Run: headless pygame with SDL's dummy video driver; simulated clock (each Clock.tick advances the game by its frame time, no real sleeping); random seed 0; keys injected as events and as key.get_pressed() state; no mouse input.
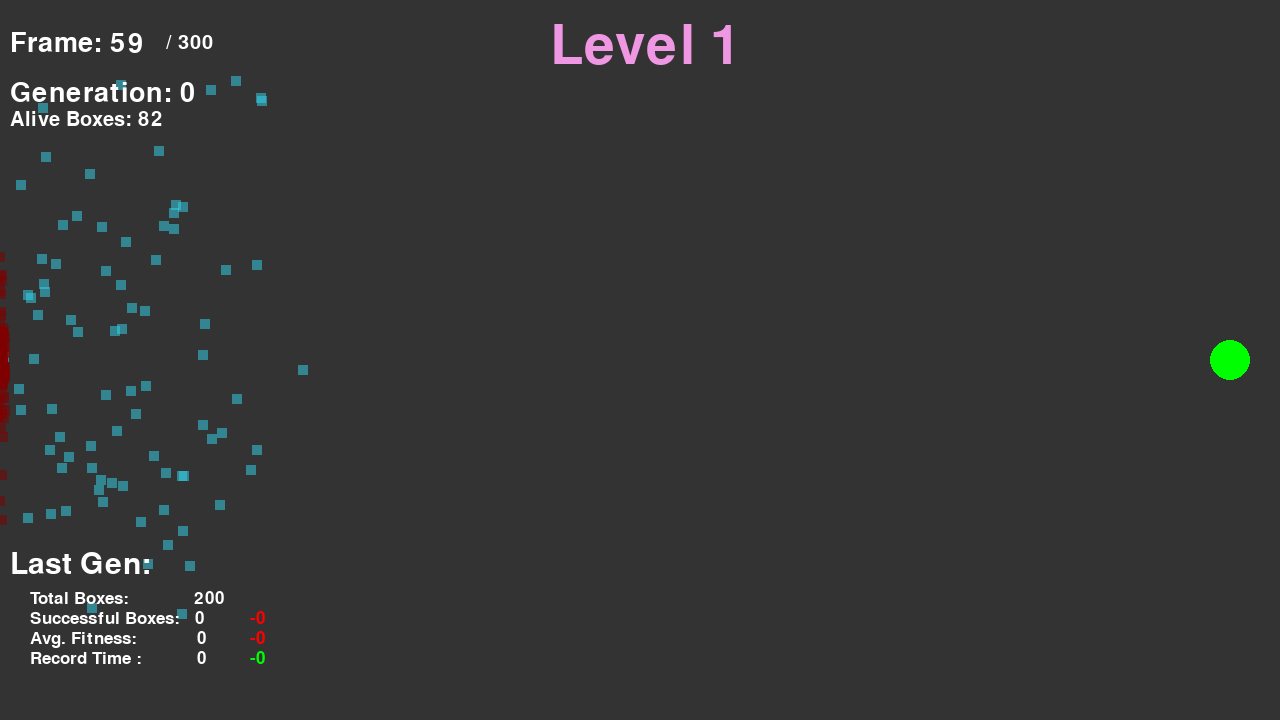
Frame 1 of 4 · flips 1–60 · no input
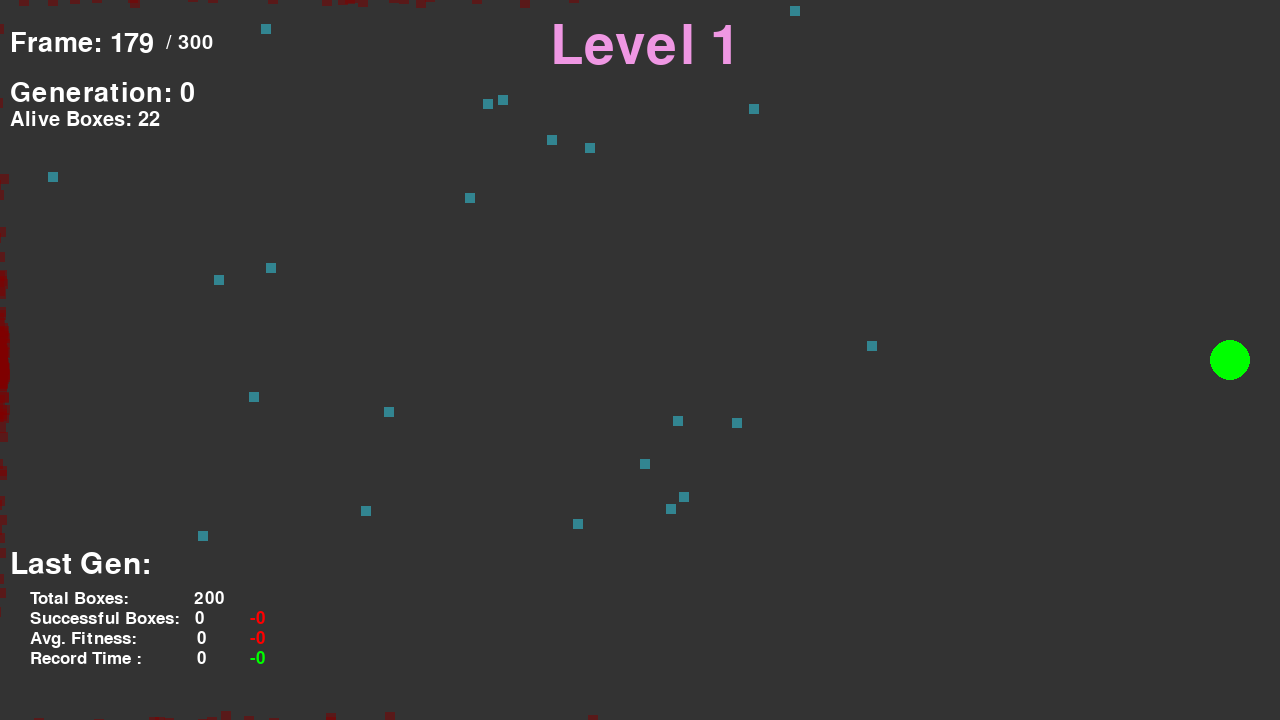
Frame 2 of 4 · flips 61–180 · tapped SPACE, RETURN · held RIGHT (→), D
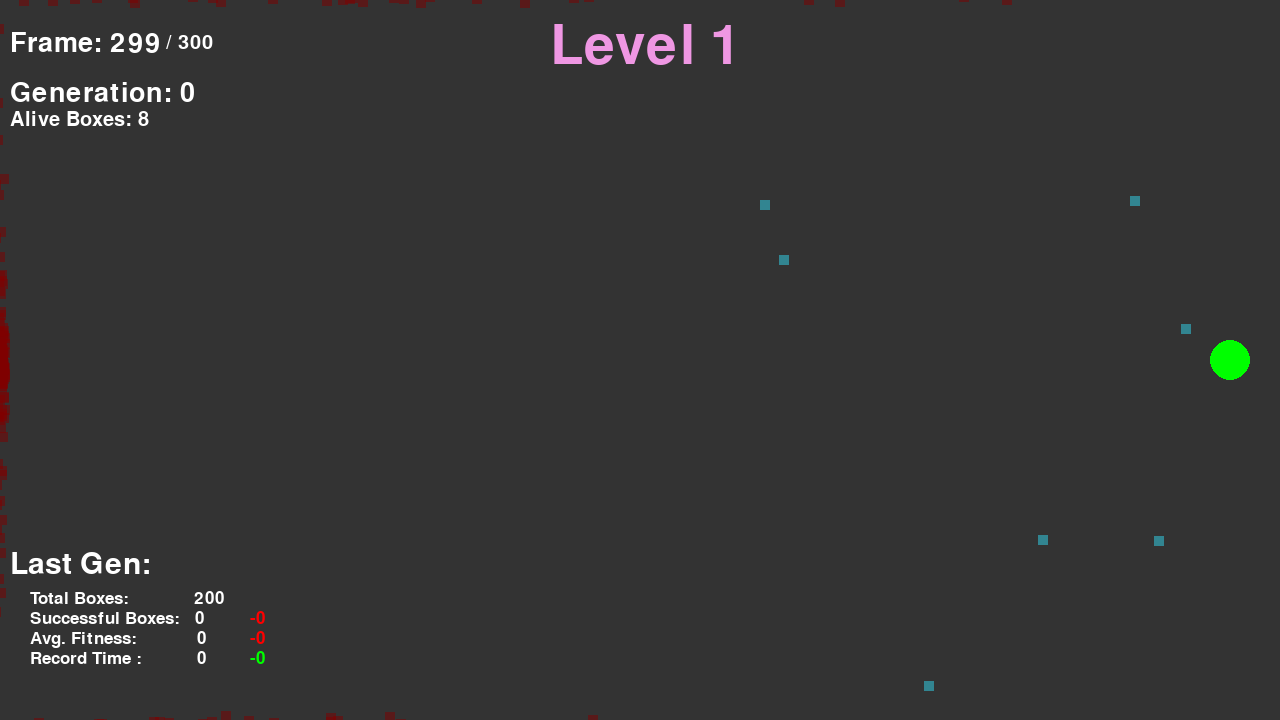
Frame 3 of 4 · flips 181–300 · held DOWN (↓), S
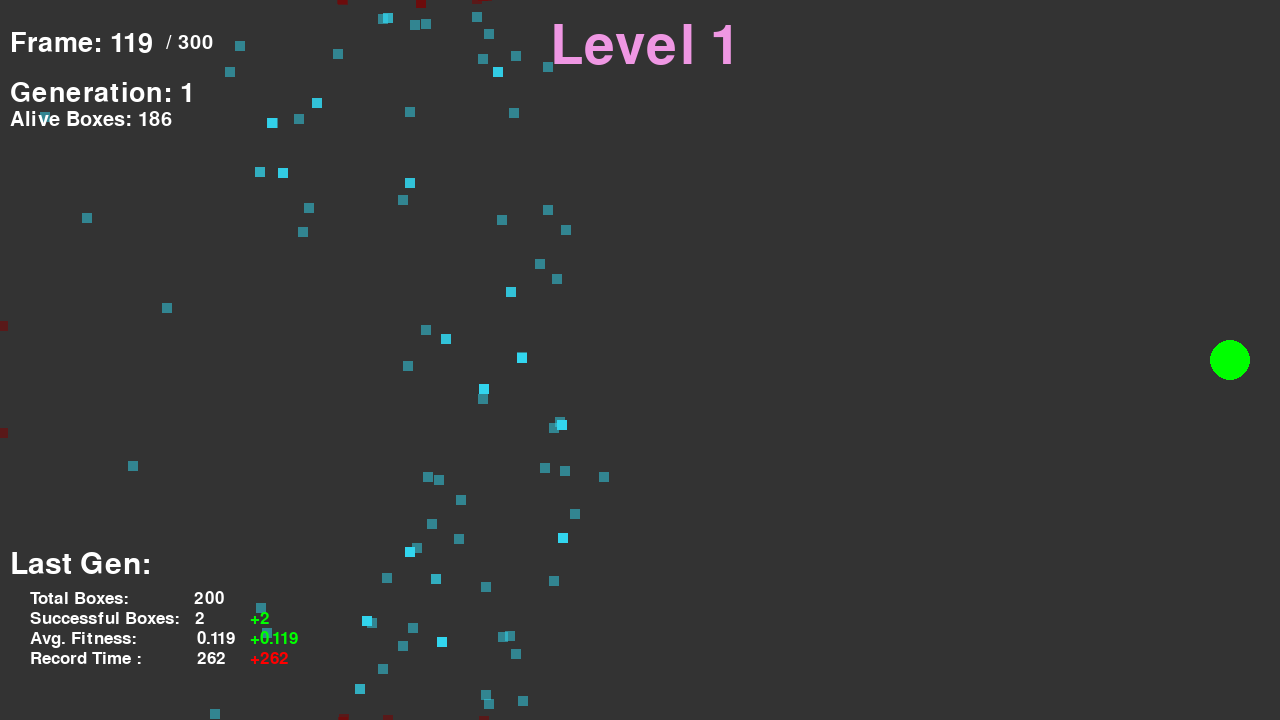
Frame 4 of 4 · flips 301–420 · held LEFT (←), A, UP (↑), W

The pygame program that drew these frames:

import pygame as pg
import sys
import math
import random

pg.init()

SW, SH = 1280, 720                          # Setting up
SC = pg.display.set_mode((SW,SH))           # the
pg.display.set_caption("Smart Boxes")       # screen
clock = pg.time.Clock()     # Clock object to control
FPS = 60                    # the Fps
defaultFont = pg.font.SysFont(None, 40)     # Default font of the program
random.seed(random.randrange(50000000))     # Setting the random seed to a random value
moveLimit = 300         # Frame limit for free movement of smart boxes
boxCount = 200          # Amount of smart boxes for each generation
generationCount = 0
frameCount = 0          # To count the frames until the moveLimit
levelCount = 1
successCount = 0        # Counting the successful smart boxes
avgFitness = 0          # Average fitness ( score from 0 to 1 ) of-
avgFitnessD = 0         # -the last generation, and the difference-
lowestTime = 0          # -between the last and current generation-
lowestTimeD = 0         # -same with lowest time. Record holder (fastest smart box) form the last gen
aliveBoxCount = boxCount    # Currently alive boxes
successCountD = 0           # Difference of this gen's successful boxes and the last one.
levelColor = [random.randrange(150) + 100, random.randrange(150) + 100, random.randrange(150) + 100]    # Randomly
finished = False       # Boolean for deciding when the generation is finished                           # Generated         # List for obstacles                                                             # Level color

genePool = []          # Necessary for genetic algorithm, best boxes have more place in this gene pool. (mating pool)


def ShowText(string, x, y, size = 40, color=(255, 255, 255)):   # Quicker way to show text on the screen
    funcFont = pg.font.SysFont(None, size)
    SC.blit(funcFont.render(string, True, color), (x, y))


def Remap(low1, high1, low2, high2, value):                     # A mapping function needed for later
    return low2 + (value - low1) * (high2 - low2) / (high1 - low1)


def Distance(x1, x2, y1, y2):                                   # A function to calculate the distance between two-
    return math.sqrt(math.pow(x1-x2,2) + math.pow(y1-y2,2))     # -points.


class Obstacle(object):                                                             # Obstacle object
    def __init__(self, x, y, width, height):                                        # Getting position and size
        self.x, self.y = x, y
        self.width, self.height = width, height
        self.subsurface = pg.Surface((self.width, self.height))                     # Creating a pygame surface for
                                                                                    # Collision detection
    def Draw(self):
        pg.draw.rect(SC, (150,150,150), (self.x, self.y, self.width, self.height))  # Drawing a rectangle at the
                                                                                    # object's position.

class DNA(object):                                                  # DNA object for genetic algorithm
    def __init__(self, genes=None):                                 # If initialized with a gene already, don't
        self.array = []                                             # generate random movements. Else, do.
        self.chain = pg.math.Vector2()              # DNA chain that is just a 2d vector. ( for random acceleration )
        if genes:
            self.array = genes
        else:
            for i in range(moveLimit):              # Till the limit frame, generate random movements.
                self.chain.xy = random.random()*2-1, random.random()*2-1
                self.array.append(self.chain.xy)

    def CrossOver(self, partner):                               # Select a partner from the gene pool,
        newGenes = []                                           # Choose a random point in the DNA chain,
        middle = math.floor(random.randrange(len(self.array)))  # Mix two genes and create a new array of motion.
        for i in range(len(self.array)):                        # Create a new DNA, with the gene created.
            if i < middle:
                newGenes.append(partner.array[i])
            else:
                newGenes.append(self.array[i])

        return DNA(newGenes)


class SmartBox(object):                         # Our smart box object
    def __init__(self, dna=None):               # If initialized with a DNA, use that dna, else, create new.
        self.alive = True           # Bool to see if it's alive
        self.crashed = False        # Bool to see if it's crashed
        self.won = False            # Bool to see if it's won
        self.wonTime = 0            # To save the time that the box has won ( faster boxes get more places-
                                    # -in the gene pool.
        if dna:
            self.gene = DNA(dna)
        else:
            self.gene = DNA()

        self.x, self.y = 10, SH//2          # Some initializations of variables,
        self.size = 10                      # position, size, acceleration, velocity, velocity limit,
        self.acc = pg.math.Vector2()        # thrust colour, thrust size, fitness
        self.acc.xy = 0, 0
        self.vel = pg.math.Vector2()
        self.vel.xy = 0, 0
        self.velLimit = 6
        self.burstColor = pg.Color("red")
        self.burstSize = 10
        self.fitness = 0
        self.subsurface = pg.Surface((self.size, self.size))    # Creating a surface to check for collisions.
        self.subsurface.fill((50, 215, 240))
        self.subsurface.set_alpha(128)

    def CheckCollision(self, arr):              # Checking if this object collides with the obstacles OR window frame.
        global aliveBoxCount
        if self.x + self.size > SW or self.x < 0 or self.y < 0 or self.y + self.size > SH:
            self.crashed = True
        for item in arr:
            if self.subsurface.get_rect(topleft=(self.x, self.y)).colliderect(item.subsurface.get_rect(topleft=(item.x, item.y))):
                self.crashed = True
        if self.crashed:
            self.alive = False
            aliveBoxCount -= 1      # If it's crashed, make it not alive.

    def CalculateFitness(self):     # The closer it is, the better it's fitness is.
        dist = Distance(self.x, finish.x, self.y, finish.y)
        self.fitness = Remap(0, SW, 1, 0, dist)     # Remapping the distance to 0-1, If it's further, fitness is
                                                    # closer to 0, if it wins, fitness is 1.

    def Update(self):   # Update the object every frame.
        if self.crashed:
            self.subsurface.fill((128, 0, 0))   # If crashed, turn it's color to red.
        if self.alive:
            self.acc = self.gene.array[frameCount]
            if self.subsurface.get_rect(topleft=(self.x, self.y)).colliderect(winRect) and not self.won:
                self.won = True
                self.wonTime = frameCount
            if self.won:
                self.x, self.y = finish.x, finish.y
                self.vel.xy = 0, 0
                self.acc.xy = 0, 0
                self.alive = False

        self.vel += self.acc                                # Adding accel. to velocity, and changing the position
        if self.vel.x > self.velLimit and self.acc.x > 0:   # according to the velocity.
            self.vel.x = self.velLimit
        if self.vel.x < -self.velLimit and self.acc.x < 0:
            self.vel.x = -self.velLimit
        if self.vel.y > self.velLimit and self.acc.y > 0:
            self.vel.y = self.velLimit
        if self.vel.y < -self.velLimit and self.acc.y < 0:
            self.vel.y = -self.velLimit
        self.x += self.vel.x
        self.y += self.vel.y

    def Draw(self):                                     # If it's alive, every 5 frames change the burst size and
        if self.alive:                                  # color.
            if frameCount % 5 == 0:
                self.burstColor = pg.Color("red")
                self.burstSize = 5
            else:
                self.burstColor = pg.Color("orange")
                self.burstSize = 10
        SC.blit(self.subsurface, (self.x, self.y))


finish = pg.math.Vector2()                                                  # Setting
finish.xy = SW-50, SH//2                                                    # up
                                                                            # the
winSurface = pg.Surface((80, 80))                                           # end
winRect = winSurface.get_rect(topleft=(finish.x-40, finish.y-40))           # goal      # A rect to check for collision.

boxes = []                      # List to hold the smart boxes.
for i in range(boxCount):
    boxes.append(SmartBox())


def FinishGeneration():     # A function for resetting process.

    global finished, avgFitness, moveLimit, walls, successCount             # Getting all the global variables.
    global generationCount, frameCount, levelCount, lowestTime
    global levelColor, avgFitnessD, lowestTimeD, successCountD, aliveBoxCount

    tempLowestTime = lowestTime         # Setting up some values.
    tempAvgFitness = avgFitness
    tempSuccessCount = successCount
    genePool.clear()
    maxFit = 0
    lowestTime = moveLimit
    lowestIndex = 0
    successCount = 0
    avgFitnessSum = 0
    maxFitIndex = 0
    for box in boxes:
        box.CalculateFitness()
        avgFitnessSum += box.fitness
        if box.fitness >= 1.0:
            successCount += 1
        if box.fitness > maxFit:
            maxFit = box.fitness
            maxFitIndex = boxes.index(box)
    successCountD = successCount - tempSuccessCount
    avgFitness = avgFitnessSum / len(boxes)
    avgFitnessD = avgFitness - tempAvgFitness

    for i, box in enumerate(boxes):
        if box.won:
            if box.wonTime < lowestTime:
                lowestTime = box.wonTime
                lowestIndex = i
    lowestTimeD = lowestTime - tempLowestTime

    for i, box in enumerate(boxes):
        n = int((box.fitness ** 2) * 100)
        if i == maxFitIndex:
            print(box.fitness)
            if successCount < 2:
                n = int((box.fitness ** 2) * 150)       # Squared the fitness value to make sure
                                                        # The furthest ones get much more place in the gene pool.
        if i == lowestIndex and successCount > 1:
            n = int((box.fitness ** 2) * 500)           # If it's the first one to finish when there are more boxes
                                                        # finishing the level, get much much more places in the pool.
        for j in range(n):
            genePool.append(boxes[i])

    if successCount >= 100:
        levelCount += 1

        if levelCount == 1:                 # Set the level accordingly.
            moveLimit = 300
            walls = [

            ]
        elif levelCount == 2:
            moveLimit = 350
            walls = [
                Obstacle(500, 150, 20, 420)
            ]
        elif levelCount == 3:
            moveLimit = 400
            walls = [
                Obstacle(350, 200, 20, 320),
                Obstacle(750, 200, 20, 320),
                Obstacle(550, 0, 20, 200),
                Obstacle(550, 520, 20, 200)
            ]
        elif levelCount == 4:
            moveLimit = 400
            walls = [
                Obstacle(300, 0, 20, 400),
                Obstacle(500, 420, 20, 300),
                Obstacle(410, 250, 200, 20),
                Obstacle(650, 0, 20, 200),
                Obstacle(650, 670, 20, 50),
                Obstacle(670, 0, 20, 300),
                Obstacle(670, 570, 20, 150),
                Obstacle(690, 0, 20, 400),
                Obstacle(690, 470, 20, 250),
                Obstacle(710, 0, 20, 400),
                Obstacle(710, 470, 20, 250),
                Obstacle(730, 0, 20, 400),
                Obstacle(730, 470, 20, 250),
                Obstacle(800, 370, 300, 20),
                Obstacle(800, 470, 300, 20),
            ]
        elif levelCount == 5:
            moveLimit = 450
            walls = [
                Obstacle(200, 100, 20, 620),
                Obstacle(500, 0, 20, 380),
                Obstacle(500, 530, 20, 190),
                Obstacle(800, 300, 20, 420),
                Obstacle(800, 0, 20, 200),
                Obstacle(1100, 0, 20, 350),
                Obstacle(1100, 450, 20, 270),
            ]

        levelColor = [random.randrange(150)+100, random.randrange(150)+100, random.randrange(150)+100]

        boxes.clear()
        generationCount = 0
        for i in range(boxCount):
            boxes.append(SmartBox())
    else:
        for i, box in enumerate(boxes):                         # For every box, create a child box with crossover.
            randomIndex = random.randint(0, len(genePool) - 1)
            parentA = genePool[randomIndex].gene
            randomIndex = random.randint(0, len(genePool) - 1)
            parentB = genePool[randomIndex].gene
            child = parentA.CrossOver(parentB)
            boxes[i] = SmartBox(child.array)
        generationCount += 1
    frameCount = 0
    aliveBoxCount = boxCount
    finished = False


if levelCount == 1:         # If something went wrong, just make sure that the level is 1 and
    moveLimit = 300         # set the movement limit to 300, clear the walls list.
    walls = [

    ]

while True:                             # To keep the window open.
    clock.tick(FPS)
    for event in pg.event.get():
        if event.type == pg.QUIT:       # If X button is pressed, close the screen and exit the program.
            pg.quit()
            sys.exit()

    counterText = "Frame: " + str(frameCount)       # Set the frame count text.
    counterLimitText = " / " + str(moveLimit)

    SC.fill((51, 51, 51))                           # Fill the screen with the color (51, 51, 51)
    for wall in walls:      # Draw every wall.
        wall.Draw()

    for box in boxes:       # Draw, check collision, and update for every smart box.
        box.Draw()
        if box.alive:
            box.CheckCollision(walls)
            box.Update()

    ShowText(counterText, 10, 30)                                           # Drawing
    ShowText(counterLimitText, 160, 33, 30)                                 # The
    ShowText("Generation: " + str(generationCount), 10, 80)                 # Menu
    ShowText("Alive Boxes: " + str(aliveBoxCount), 10, 110, 30)             # .
                                                                            # .
    ShowText("Last Gen:", 10, 550, 45)                                      # .
    ShowText("Total Boxes:             " + str(len(boxes)), 30, 590, 25)    # .
    ShowText("Successful Boxes:   " + str(successCount), 30, 610, 25)       # .
    if successCountD > 0:                                                   # . Change color and sign accordingly
        ShowText("+" + str(successCountD), 250, 610, 25, pg.Color("green")) # .
    else:                                                                   # .
        ShowText("-" + str(-successCountD), 250, 610, 25, pg.Color("red"))  # .

    ShowText("Avg. Fitness:            " + str(round(avgFitness, 3)), 30, 630, 25)
    if avgFitnessD > 0:
        ShowText("+" + str(round(avgFitnessD, 3)), 250, 630, 25, pg.Color("green"))
    else:
        ShowText("-" + str(round(-avgFitnessD, 3)), 250, 630, 25, pg.Color("red"))

    ShowText("Record Time :           " + str(lowestTime), 30, 650, 25)
    if lowestTimeD > 0:
        ShowText("+" + str(lowestTimeD), 250, 650, 25, pg.Color("red"))
    else:
        ShowText("-" + str(-lowestTimeD), 250, 650, 25, pg.Color("green"))

    ShowText("Level " + str(levelCount), 550, 20, 80, levelColor)
    if levelCount == 5:
        ShowText("FINAL", 604, 80, 40, levelColor)

    pg.draw.circle(SC, pg.Color("green"), (int(finish.x), int(finish.y)), 20)       # Finally, draw the end goal.


    pg.display.update()     # Update the display of the screen every frame.

    if (frameCount >= moveLimit-1 and levelCount < 6) or aliveBoxCount <= 0:        # If frame count is larger than
        frameCount = moveLimit-1                                                    # the limit, or level is higher than
        finished = True                                                             # 5, or no boxes left, generation is
    else:                                                                           # finished.
        frameCount += 1     # Add to  the frame count every frame.

    if finished:
        FinishGeneration()  # Start the resetting process.
